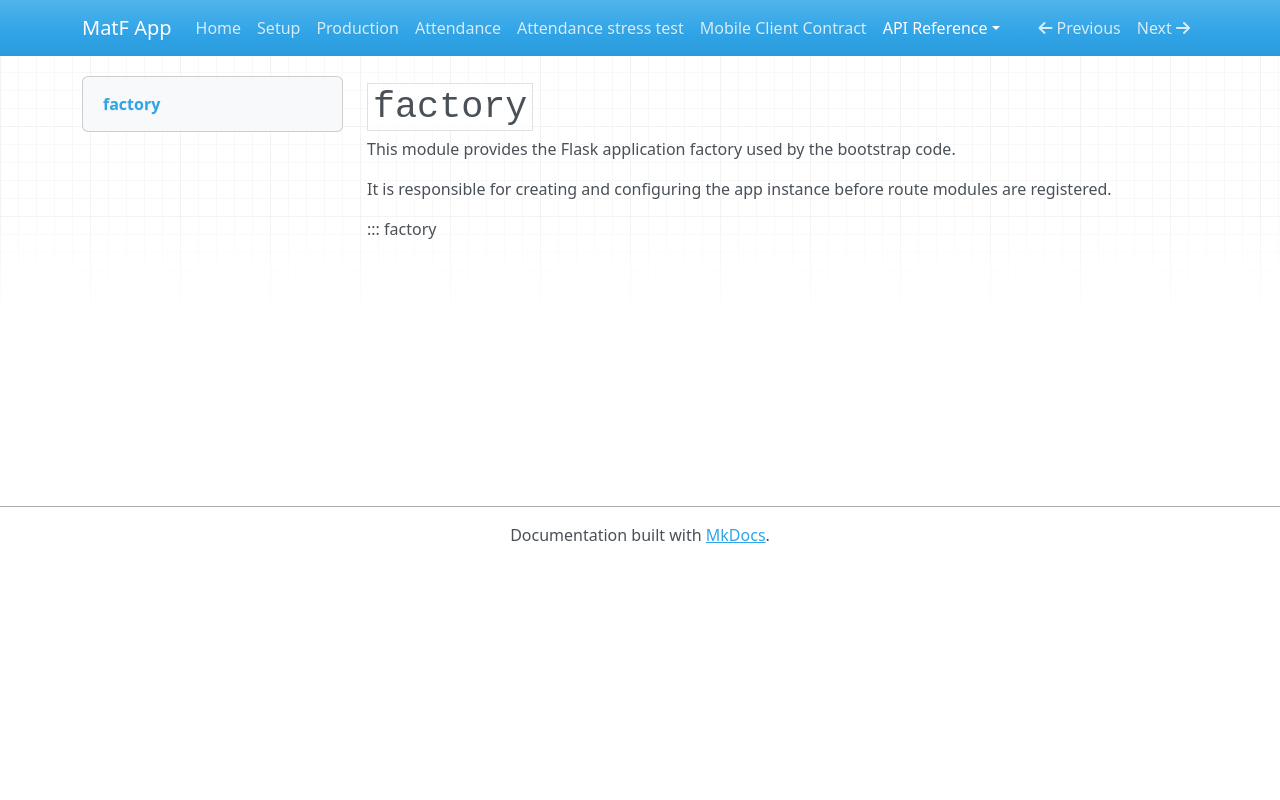

repository: filipmaric/matf-app-backend · page: api/factory/index.html · generator: mkdocs

<!-- Copyright (c) 2026 Filip Marić. See LICENCE. -->
# `factory`

This module provides the Flask application factory used by the bootstrap code.

It is responsible for creating and configuring the app instance before route
modules are registered.

::: factory
